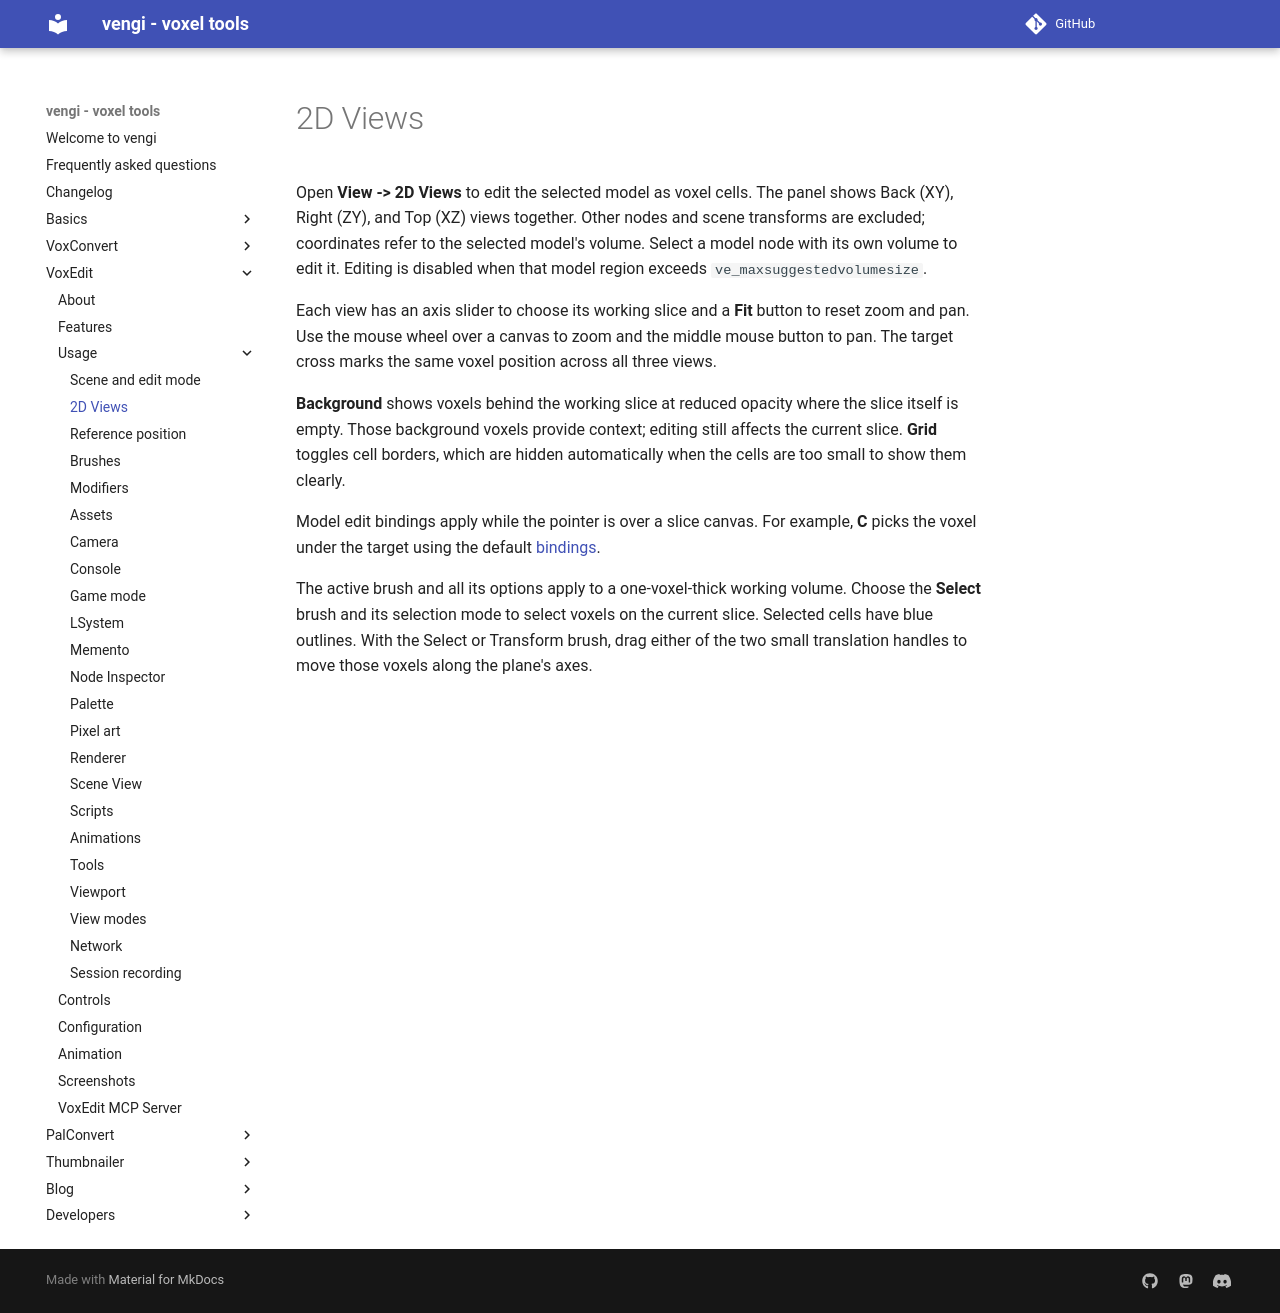

repository: vengi-voxel/vengi · page: voxedit/usage/2DViews/index.html · generator: mkdocs

# 2D Views

Open **View -> 2D Views** to edit the selected model as voxel cells. The panel shows Back (XY), Right (ZY), and Top (XZ) views together. Other nodes and scene transforms are excluded; coordinates refer to the selected model's volume. Select a model node with its own volume to edit it. Editing is disabled when that model region exceeds `ve_maxsuggestedvolumesize`.

Each view has an axis slider to choose its working slice and a **Fit** button to reset zoom and pan. Use the mouse wheel over a canvas to zoom and the middle mouse button to pan. The target cross marks the same voxel position across all three views.

**Background** shows voxels behind the working slice at reduced opacity where the slice itself is empty. Those background voxels provide context; editing still affects the current slice. **Grid** toggles cell borders, which are hidden automatically when the cells are too small to show them clearly.

Model edit bindings apply while the pointer is over a slice canvas. For example, **C** picks the voxel under the target using the default [bindings](../../Configuration.md).

The active brush and all its options apply to a one-voxel-thick working volume. Choose the **Select** brush and its selection mode to select voxels on the current slice. Selected cells have blue outlines. With the Select or Transform brush, drag either of the two small translation handles to move those voxels along the plane's axes.
